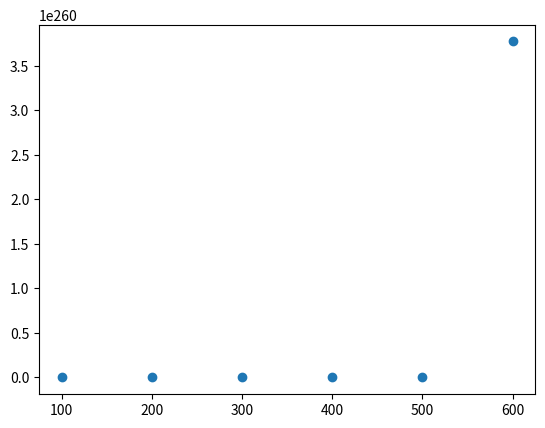

Write Python code to recreate this figure.
import numpy as np
import matplotlib.pyplot as plt

input = [100,200,300,400,500,600]
output = np.exp(input) #or npfloat_power(inputs,10)
print(output)

mean = np.mean(output)
std = np.std(output)
#median
#sum = np.sum(output)
print(mean, std, sum)

plt.scatter(input,output)
plt.show()

##on exam, wants x, y axis, etc.